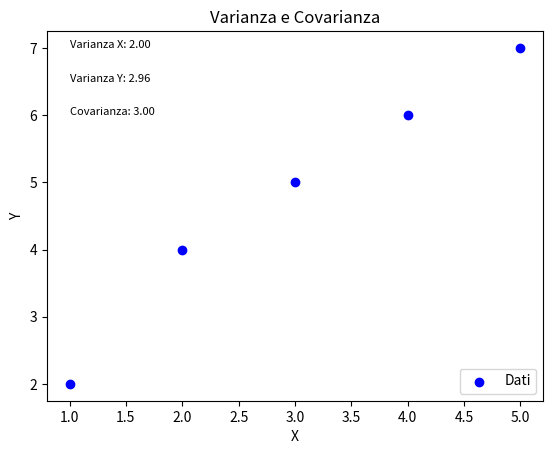

Generate this figure with matplotlib:
import numpy as np
import matplotlib.pyplot as plt

# Dati di esempio
x = np.array([1, 2, 3, 4, 5])
y = np.array([2, 4, 5, 6, 7])

# Calcolo la varianza
varianza_x = np.var(x)
varianza_y = np.var(y)
# Calcolo la covarianza
covarianza = np.cov(x, y)[0, 1]

# Creazione del grafico
fig, ax = plt.subplots()
ax.scatter(x, y, color='b', label='Dati')
# Aggiunta di etichette
ax.set_xlabel('X')
ax.set_ylabel('Y')

# Aggiunta della legenda
ax.legend()

# Aggiunta del titolo
ax.set_title('Varianza e Covarianza')

# Aggiunta delle informazioni sulla varianza e la covarianza
ax.text(1, 7, f'Varianza X: {varianza_x:.2f}', fontsize=8)
ax.text(1, 6.5, f'Varianza Y: {varianza_y:.2f}', fontsize=8)
ax.text(1, 6, f'Covarianza: {covarianza:.2f}', fontsize=8)

# Mostra il grafico
plt.show()
